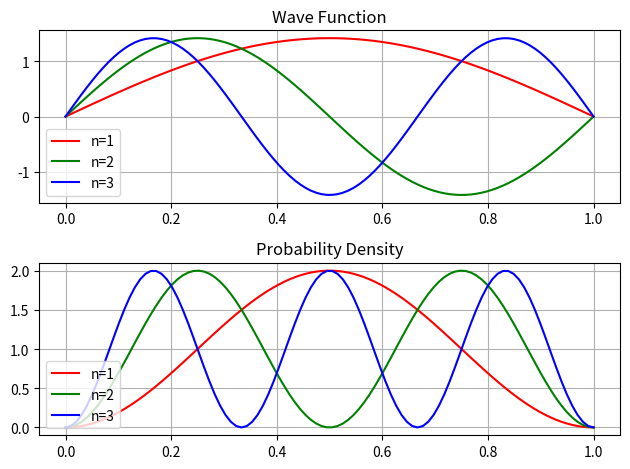

This chart was generated by the following Python code:
import numpy as np 
import matplotlib.pyplot as plt 
import scipy as sp 
import math 

#function na = dun sa binigay na equation
def waveForm (n,L,x):
    k = np.sqrt(2/L)
    psi_func = k*np.sin(n*math.pi*x/L) 

    return psi_func 

#linearly spaced vector para lang mamodel yung x - axis 
x = np.linspace(0,1,100)

#ito different values for n = 1,2,3
#same lang sila ng x axis 
y_1 = waveForm(1,1,x)
y_2 = waveForm(2,1,x)
y_3 = waveForm(3,1,x)

#square nila kasi squared lang daw nung y yung probability distribution
y_sq1 = np.square(y_1)
y_sq2 = np.square(y_2)
y_sq3 = np.square(y_3)

#plotting lang 
fig,axes = plt.subplots(2) 
axes[0].plot(x,y_1,'r',label= 'n=1')
axes[0].plot(x,y_2,'g',label= 'n=2')
axes[0].plot(x,y_3,'b',label= 'n=3')
axes[0].grid()
leg = axes[0].legend(loc = 'lower left')
axes[0].set_title('Wave Function')


axes[1].plot(x,y_sq1,'r',label= 'n=1')
axes[1].plot(x,y_sq2,'g',label= 'n=2')
axes[1].plot(x,y_sq3,'b',label= 'n=3')
axes[1].grid()
leg = axes[1].legend(loc = 'lower left')
axes[1].set_title('Probability Density')


plt.tight_layout()
plt.show()